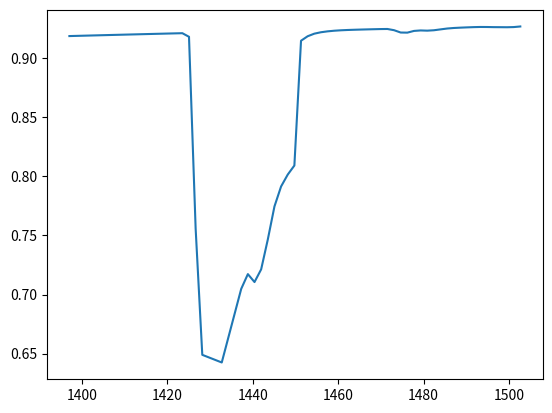

Write Python code to recreate this figure.
# Author: Shivesh Prakash
# This file extracts an array of data from MODTRAN corresponding to a specific feature
# TODO: separate the ploting part from the data extraction part. Make the data extraction part retun a 1D array. Keep the copied text from the website in a separate file.
# TODO: The data extraction part should be a function with input being the raw data file's location.
import numpy as np
from matplotlib import pyplot as plt

def extract_from_MODTRAN(json: dict, feature_wavelength: int, deeper_by=0, wider_by=0) -> np.array:
    """This function returns an array of data points corresposnding to the specific feature.

    Args:
        json = the docs_json variable copied from the website source
        feature_wavelength = the feature wavelength around which data is to be extracted
        deeper_by = the amount by which the y-axis is to be lowered in order to fit in with the satellite data
        wider_by = the amount by which the x-axis is to be widened in order to fit in with the satellite data

    Outputs:
        np.array consisting of x and y axis data points, wavelength in nm on x-axis and transmittance on the y-axis"""
    key = list(json.keys())[0]
    ind = 0
    for i in range(len(json[key]['roots']['references'])):
        if 'data' in json[key]['roots']['references'][i]['attributes']:
            ind = i

    xpoint = np.array(
        json[key]['roots']['references'][ind]['attributes']['data']['x'])
    ypoints = np.array(
        json[key]['roots']['references'][ind]['attributes']['data']['y'])
    xpoints = np.array([d * 1000 for d in xpoint])

    n1, n2 = feature_wavelength - 50, feature_wavelength + 50
    xp_temp = np.array([d for d in xpoints if n1 < d < n2])
    pos = [list(xpoints).index(d) for d in list(xpoints) if n1 < d < n2]
    optimised_y = []
    optimised_x = []
    for i in pos:
        if ypoints[i] < 0.91:
            optimised_y.append(ypoints[i] - deeper_by)
        else:
            optimised_y.append(ypoints[i])
    x_of_min = xp_temp[np.argmin(ypoints[pos])]
    for point in xp_temp:
        if point < x_of_min:
            optimised_x.append(point - wider_by)
        elif point > x_of_min:
            optimised_x.append(point + wider_by)
        else:
            optimised_x.append(point)
    yp = np.array(optimised_y)
    xp = np.array(optimised_x)
    plt.plot(xp, yp)
    plt.show()

    return np.array([xp, yp])

doc = {"56b32a2b-fe9c-4115-8c3f-c692609fd3e1":{"roots":{"references":[{"attributes":{"text":""},"id":"51570","type":"Title"},
    {"attributes":{"bottom_units":"screen","fill_alpha":{"value":0.5},"fill_color":{"value":"lightgrey"},"left_units":"screen","level":"overlay","line_alpha":
        {"value":1.0},"line_color":{"value":"black"},"line_dash":[4,4],"line_width":{"value":2},"render_mode":"css","right_units":"screen","top_units":"screen"}
        ,"id":"51577","type":"BoxAnnotation"},{"attributes":{},"id":"51550","type":"WheelZoomTool"},{"attributes":{},"id":"51575","type":"Selection"},{"attributes":
        {"axis_label":"WAVELENGTH (microns)","formatter":{"id":"51572","type":"BasicTickFormatter"},"ticker":{"id":"51540","type":"BasicTicker"}},"id":"51539","type":"LinearAxis"},
        {"attributes":{},"id":"51537","type":"LinearScale"},{"attributes":{},"id":"51535","type":"LinearScale"},{"attributes":{},"id":"51552","type":"ResetTool"},{"attributes":
        {"callback":'null'},"id":"51533","type":"DataRange1d"},{"attributes":{"callback":'null'},"id":"51531","type":"DataRange1d"},{"attributes":{"below":[{"id":"51539","type":"LinearAxis"}]
        ,"center":[{"id":"51543","type":"Grid"},{"id":"51548","type":"Grid"}],"left":[{"id":"51544","type":"LinearAxis"}],"plot_height":400,"plot_width":400,"renderers":[{"id":"51567","type":"GlyphRenderer"}]
        ,"title":{"id":"51570","type":"Title"},"toolbar":{"id":"51556","type":"Toolbar"},"x_range":{"id":"51531","type":"DataRange1d"},"x_scale":{"id":"51535","type":"LinearScale"},"y_range":{"id":"51533","type":"DataRange1d"}
        ,"y_scale":{"id":"51537","type":"LinearScale"}},"id":"51530","subtype":"Figure","type":"Plot"},{"attributes":{"bottom_units":"screen","fill_alpha":{"value":0.5},"fill_color":{"value":"lightgrey"}
        ,"left_units":"screen","level":"overlay","line_alpha":{"value":1.0},"line_color":{"value":"black"},"line_dash":[4,4],"line_width":{"value":2},"render_mode":"css","right_units":"screen","top_units":"screen"}
        ,"id":"51578","type":"BoxAnnotation"},{"attributes":{"callback":'null'},"id":"51555","type":"HoverTool"},{"attributes":{"callback":'null',"overlay":{"id":"51578","type":"BoxAnnotation"}}
        ,"id":"51554","type":"BoxSelectTool"},{"attributes":{"active_drag":"auto","active_inspect":"auto","active_multi":'null',"active_scroll":"auto","active_tap":"auto","tools":[{"id":"51549","type":"PanTool"}
        ,{"id":"51550","type":"WheelZoomTool"},{"id":"51551","type":"BoxZoomTool"},{"id":"51552","type":"ResetTool"},{"id":"51553","type":"SaveTool"},{"id":"51554","type":"BoxSelectTool"}
        ,{"id":"51555","type":"HoverTool"}]},"id":"51556","type":"Toolbar"},{"attributes":{"overlay":{"id":"51577","type":"BoxAnnotation"}},"id":"51551","type":"BoxZoomTool"},{"attributes":{}
        ,"id":"51576","type":"UnionRenderers"},{"attributes":{},"id":"51553","type":"SaveTool"},{"attributes":{},"id":"51574","type":"BasicTickFormatter"},{"attributes":{"callback":'null'
        ,"data":{"x":[1.1,1.101555,1.10311,1.104665,1.10622,1.107775,1.10933,1.110885,1.11244,1.113995,1.11555,1.117105,1.11866,1.120215,1.12177,1.123325,1.12488,1.126435,1.12799,1.129545,1.1311,1.132655,1.13421,1.135765,1.13732,1.138875,1.14043,1.141985,1.14354,1.145095,1.14665,1.148205,1.14976,1.151315,1.15287,1.154425,1.15598,1.157535,1.15909,1.160645,1.1622,1.163755,1.16531,1.166865,1.16842,1.169975,1.17153,1.173085,1.17464,1.176195,1.17775,1.179305,1.18086,1.182415,1.18397,1.185525,1.18708,1.188635,1.19019,1.191745,1.1933,1.194855,1.19641,1.197965,1.19952,1.201075,1.20263,1.204185,1.20574,1.207295,1.20885,1.210405,1.21196,1.213515,1.21507,1.216625,1.21818,1.219735,1.22129,1.222845,1.2244,1.225955,1.22751,1.229065,1.23062,1.232175,1.23373,1.235285,1.23684,1.238395,1.23995,1.241505,1.24306,1.244615,1.24617,1.247725,1.24928,1.250835,1.25239,1.253945,1.2555,1.257055,1.25861,1.260165,1.26172,1.263275,1.26483,1.266385,1.26794,1.269495,1.27105,1.272605,1.27416,1.275715,1.27727,1.278825,1.28038,1.281935,1.28349,1.285045,1.2866,1.288155,1.28971,1.291265,1.29282,1.294375,1.29593,1.297485,1.29904,1.300595,1.30215,1.303705,1.30526,1.306815,1.30837,1.309925,1.31148,1.313035,1.31459,1.316145,1.3177,1.319255,1.32081,1.322365,1.32392,1.325475,1.32703,1.328585,1.33014,1.331695,1.33325,1.334805,1.33636,1.337915,1.33947,1.341025,1.34258,1.344135,1.34569,1.347245,1.3488,1.350355,1.35191,1.353465,1.35502,1.356575,1.35813,1.359685,1.36124,1.362795,1.36435,1.365905,1.36746,1.369015,1.37057,1.372125,1.37368,1.375235,1.37679,1.378345,1.3799,1.381455,1.38301,1.384565,1.38612,1.387675,1.38923,1.390785,1.39234,1.393895,1.39545,1.397005,1.39856,1.400115,1.40167,1.403225,1.40478,1.406335,1.40789,1.409445,1.411,1.412555,1.41411,1.415665,1.41722,1.418775,1.42033,1.421885,1.42344,1.424995,1.42655,1.428105,1.42966,1.431215,1.43277,1.434325,1.43588,1.437435,1.43899,1.440545,1.4421,1.443655,1.44521,1.446765,1.44832,1.449875,1.45143,1.452985,1.45454,1.456095,1.45765,1.459205,1.46076,1.462315,1.46387,1.465425,1.46698,1.468535,1.47009,1.471645,1.4732,1.474755,1.47631,1.477865,1.47942,1.480975,1.48253,1.484085,1.48564,1.487195,1.48875,1.490305,1.49186,1.493415,1.49497,1.496525,1.49808,1.499635,1.50119,1.502745,1.5043,1.505855,1.50741,1.508965,1.51052,1.512075,1.51363,1.515185,1.51674,1.518295,1.51985,1.521405,1.52296,1.524515,1.52607,1.527625,1.52918,1.530735,1.53229,1.533845,1.5354,1.536955,1.53851,1.540065,1.54162,1.543175,1.54473,1.546285,1.54784,1.549395,1.55095,1.552505,1.55406,1.555615,1.55717,1.558725,1.56028,1.561835,1.56339,1.564945,1.5665,1.568055,1.56961,1.571165,1.57272,1.574275,1.57583,1.577385,1.57894,1.580495,1.58205,1.583605,1.58516,1.586715,1.58827,1.589825,1.59138,1.592935,1.59449,1.596045,1.5976,1.599155,1.60071,1.602265,1.60382,1.605375,1.60693,1.608485,1.61004,1.611595,1.61315,1.614705,1.61626,1.617815,1.61937,1.620925,1.62248,1.624035,1.62559,1.627145,1.6287,1.630255,1.63181,1.633365,1.63492,1.636475,1.63803,1.639585,1.64114,1.642695,1.64425,1.645805,1.64736,1.648915,1.65047,1.652025,1.65358,1.655135,1.65669,1.658245,1.6598,1.661355,1.66291,1.664465,1.66602,1.667575,1.66913,1.670685,1.67224,1.673795,1.67535,1.676905,1.67846,1.680015,1.68157,1.683125,1.68468,1.686235,1.68779,1.689345,1.6909,1.692455,1.69401,1.695565,1.69712,1.698675,1.70023,1.701785,1.70334,1.704895,1.70645,1.708005,1.70956,1.711115,1.71267,1.714225,1.71578,1.717335,1.71889,1.720445,1.722,1.723555,1.72511,1.726665,1.72822,1.729775,1.73133,1.732885,1.73444,1.735995,1.73755,1.739105,1.74066,1.742215,1.74377,1.745325,1.74688,1.748435,1.74999,1.751545,1.7531,1.754655,1.75621,1.757765,1.75932,1.760875,1.76243,1.763985,1.76554,1.767095,1.76865,1.770205,1.77176,1.773315,1.77487,1.776425,1.77798,1.779535,1.78109,1.782645,1.7842,1.785755,1.78731,1.788865,1.79042,1.791975,1.79353,1.795085,1.79664,1.798195,1.79975,1.801305,1.80286,1.804415,1.80597,1.807525,1.80908,1.810635,1.81219,1.813745,1.8153,1.816855,1.81841,1.819965,1.82152,1.823075,1.82463,1.826185,1.82774,1.829295,1.83085,1.832405,1.83396,1.835515,1.83707,1.838625,1.84018,1.841735,1.84329,1.844845,1.8464,1.847955,1.84951,1.851065,1.85262,1.854175,1.85573,1.857285,1.85884,1.860395,1.86195,1.863505,1.86506,1.866615,1.86817,1.869725,1.87128,1.872835,1.87439,1.875945,1.8775,1.879055,1.88061,1.882165,1.88372,1.885275,1.88683,1.888385,1.88994,1.891495,1.89305,1.894605,1.89616,1.897715,1.89927]
        ,"y":[0.8792122,0.87951809,0.87979984,0.8800807,0.88036197,0.88064206,0.88092035,0.88119292,0.88145751,0.88172334,0.88199842,0.88227504,0.8825528,0.88282955,0.88310045,0.88336861,0.883636,0.88390303,0.88416421,0.88441479,0.88466829,0.88493192,0.88519603,0.88546419,0.88573396,0.88599807,0.88625753,0.88651377,0.88676804,0.88702208,0.88727576,0.88752824,0.88777858,0.88802856,0.8882792,0.88852775,0.8887772,0.88902688,0.88927418,0.88951904,0.88976216,0.89000553,0.89024889,0.8904919,0.89073354,0.89097363,0.89121205,0.89144933,0.89168578,0.89189613,0.89206636,0.8922416,0.89244264,0.89266735,0.89290452,0.89311963,0.89331692,0.89351183,0.89371282,0.8939448,0.89419818,0.89443237,0.89464426,0.89484656,0.89503217,0.89437789,0.88965058,0.88491565,0.8861149,0.88809866,0.88949418,0.89220738,0.89431441,0.89536625,0.89576858,0.89397675,0.89009511,0.88903511,0.89054483,0.89117754,0.89208919,0.89341229,0.89405733,0.89430881,0.89426869,0.89401424,0.89368516,0.89334339,0.89298552,0.89254636,0.89203763,0.89143455,0.89069831,0.88978678,0.88858646,0.88696843,0.88481104,0.88200504,0.87846845,0.87418193,0.8692736,0.86300159,0.85310549,0.83714062,0.81554389,0.79400492,0.78410172,0.77225709,0.73569942,0.7333672,0.79001898,0.82858139,0.83859557,0.84971184,0.86103398,0.8717342,0.88055569,0.88724375,0.89181107,0.89479512,0.89713383,0.89907897,0.90041876,0.90152031,0.90269238,0.90360624,0.9043951,0.90522355,0.90591681,0.90645963,0.90692753,0.90733469,0.90770501,0.9080686,0.90841025,0.90868104,0.90866834,0.90804881,0.90755081,0.9080016,0.90851128,0.90868986,0.90921491,0.90997565,0.91059303,0.91103768,0.91133875,0.91154522,0.91172069,0.91188598,0.91202396,0.91203219,0.91184235,0.91176265,0.91204304,0.91231728,0.91242844,0.91267741,0.91306019,0.91340011,0.91365093,0.9138329,0.91400051,0.91417587,0.91434926,0.91451627,0.91467738,0.91483587,0.91499519,0.91515541,0.91531217,0.91546386,0.91560763,0.91574389,0.91589284,0.91605926,0.91621655,0.91636515,0.91652822,0.9167006,0.91686481,0.91701841,0.91716814,0.91732031,0.91747302,0.91762424,0.91777581,0.91792732,0.91807741,0.91822755,0.91837674,0.91852266,0.91866875,0.91881794,0.91896671,0.91911268,0.91925895,0.919406,0.91955298,0.91969848,0.9198423,0.91998559,0.92012858,0.92027187,0.9204151,0.92055732,0.92069852,0.92083871,0.92097801,0.92111552,0.9212451,0.91820306,0.85574394,0.74894643,0.74247146,0.80480218,0.81727791,0.81055391,0.82130951,0.84655082,0.87455076,0.8914997,0.90153641,0.90921509,0.9148612,0.91867208,0.92084777,0.92205203,0.9228133,0.92334312,0.92370635,0.92396188,0.92415851,0.92432648,0.92447782,0.92461741,0.92475098,0.92481869,0.92378521,0.9218145,0.92172211,0.92317683,0.92357886,0.92339861,0.92373735,0.92448193,0.92520696,0.92566025,0.92594701,0.92618257,0.92638814,0.92651719,0.92648327,0.92637479,0.92633927,0.926287,0.92642921,0.92693663,0.92736846,0.9275772,0.9277364,0.92787528,0.92800266,0.92812353,0.92824221,0.92835951,0.9284569,0.92847592,0.92848867,0.92864043,0.92882562,0.92889982,0.92882615,0.92855382,0.92829108,0.92827237,0.92811114,0.9269321,0.92406058,0.92080468,0.92072189,0.92369473,0.92468601,0.92323232,0.92350107,0.92598635,0.92852718,0.93012494,0.930933,0.93133742,0.93155801,0.93172395,0.93188095,0.93202835,0.93215656,0.93227708,0.93241316,0.93257082,0.9326883,0.93242162,0.92985982,0.91816264,0.89087015,0.8621009,0.85911453,0.88017362,0.89099431,0.8812924,0.877738,0.88992149,0.90577054,0.91881865,0.9274832,0.93194783,0.93384212,0.9346205,0.93497062,0.9351247,0.93503469,0.9336381,0.92589563,0.90581155,0.87835842,0.8619777,0.87336707,0.89425963,0.89229488,0.87980533,0.88150573,0.89506561,0.91044974,0.92159277,0.92785299,0.93152881,0.93398345,0.93558627,0.93657327,0.93716955,0.93745601,0.93747365,0.93744278,0.93760872,0.93792379,0.93813008,0.93806058,0.93755722,0.93617886,0.93375492,0.93131071,0.93079758,0.93315268,0.93533236,0.93427753,0.93271053,0.93352121,0.93564773,0.93756115,0.93877745,0.93942058,0.93985665,0.94027954,0.94049317,0.94044155,0.94044274,0.9406445,0.94089633,0.94107777,0.94123888,0.94142985,0.94159418,0.94172019,0.94186413,0.94202119,0.94216037,0.94229311,0.94243294,0.94257903,0.94272149,0.94285482,0.94297808,0.94308543,0.94317538,0.94326442,0.94337445,0.9435041,0.94362307,0.94370532,0.94376153,0.94383699,0.94396591,0.94411832,0.94423956,0.94433552,0.94444239,0.9445591,0.94467515,0.94479585,0.94491804,0.94503373,0.94514358,0.9452495,0.94535387,0.9454577,0.94556153,0.94566417,0.94576567,0.94586718,0.94596928,0.9460721,0.94617379,0.94627392,0.94637424,0.94647527,0.94657648,0.94667715,0.94677752,0.946877,0.94697648,0.94707507,0.94715971,0.94721019,0.94726688,0.94738328,0.94751674,0.94761503,0.94770002,0.94779348,0.94785428,0.94786823,0.9479183,0.94805902,0.948228,0.94833881,0.94840646,0.94849092,0.94859743,0.94871306,0.94882792,0.94893652,0.94904238,0.94912392,0.94917601,0.94925445,0.94938046,0.94950539,0.94959968,0.94968015,0.94976813,0.94986385,0.94996083,0.95005751,0.95015103,0.9502393,0.95032519,0.95041591,0.95051146,0.95060492,0.95069331,0.95077986,0.95086741,0.95095575,0.9510448,0.95113409,0.95122278,0.9513101,0.95139706,0.95148343,0.9515698,0.95165575,0.95174056,0.95182502,0.95190954,0.95199376,0.95207804,0.95216262,0.9522469,0.95233077,0.95241398,0.95249623,0.95257872,0.95266134,0.95274383,0.95282573,0.95290715,0.95298839,0.95306945,0.95315075,0.95323205,0.95331341,0.95339429,0.95347422,0.95355022,0.95362258,0.95369524,0.95372474,0.95370543,0.95345885,0.9522835,0.9500466,0.94784063,0.94735628,0.94652188,0.93950015,0.93491262,0.94197011,0.94910157,0.95087361,0.95159394,0.95201236,0.95276535,0.95369548,0.95426565,0.95457137,0.95476937,0.95489198]}
        ,"selected":{"id":"51575","type":"Selection"},"selection_policy":{"id":"51576","type":"UnionRenderers"}},"id":"51564","type":"ColumnDataSource"},{"attributes":{"line_color":"#1f77b4","x":{"field":"x"},"y":{"field":"y"}},"id":"51565","type":"Line"}
        ,{"attributes":{"line_alpha":0.1,"line_color":"#1f77b4","x":{"field":"x"},"y":{"field":"y"}},"id":"51566","type":"Line"},{"attributes":{"data_source":{"id":"51564","type":"ColumnDataSource"}
        ,"glyph":{"id":"51565","type":"Line"},"hover_glyph":'null',"muted_glyph":'null',"nonselection_glyph":{"id":"51566","type":"Line"},"selection_glyph":'null',"view":{"id":"51568","type":"CDSView"}}
        ,"id":"51567","type":"GlyphRenderer"},{"attributes":{"source":{"id":"51564","type":"ColumnDataSource"}},"id":"51568","type":"CDSView"},{"attributes":{"dimension":1,"ticker":{"id":"51545","type":"BasicTicker"}}
        ,"id":"51548","type":"Grid"},{"attributes":{},"id":"51549","type":"PanTool"},{"attributes":{"axis_label":"TRANSMITTANCE","formatter":{"id":"51574","type":"BasicTickFormatter"},"ticker":{"id":"51545","type":"BasicTicker"}}
        ,"id":"51544","type":"LinearAxis"},{"attributes":{},"id":"51545","type":"BasicTicker"},{"attributes":{"ticker":{"id":"51540","type":"BasicTicker"}},"id":"51543","type":"Grid"},{"attributes":{},"id":"51540","type":"BasicTicker"}
        ,{"attributes":{},"id":"51572","type":"BasicTickFormatter"}],"root_ids":["51530"]},"title":"Bokeh Application","version":"1.4.0"}}

extract_from_MODTRAN(doc, 1450, deeper_by=0.1, wider_by=3)
